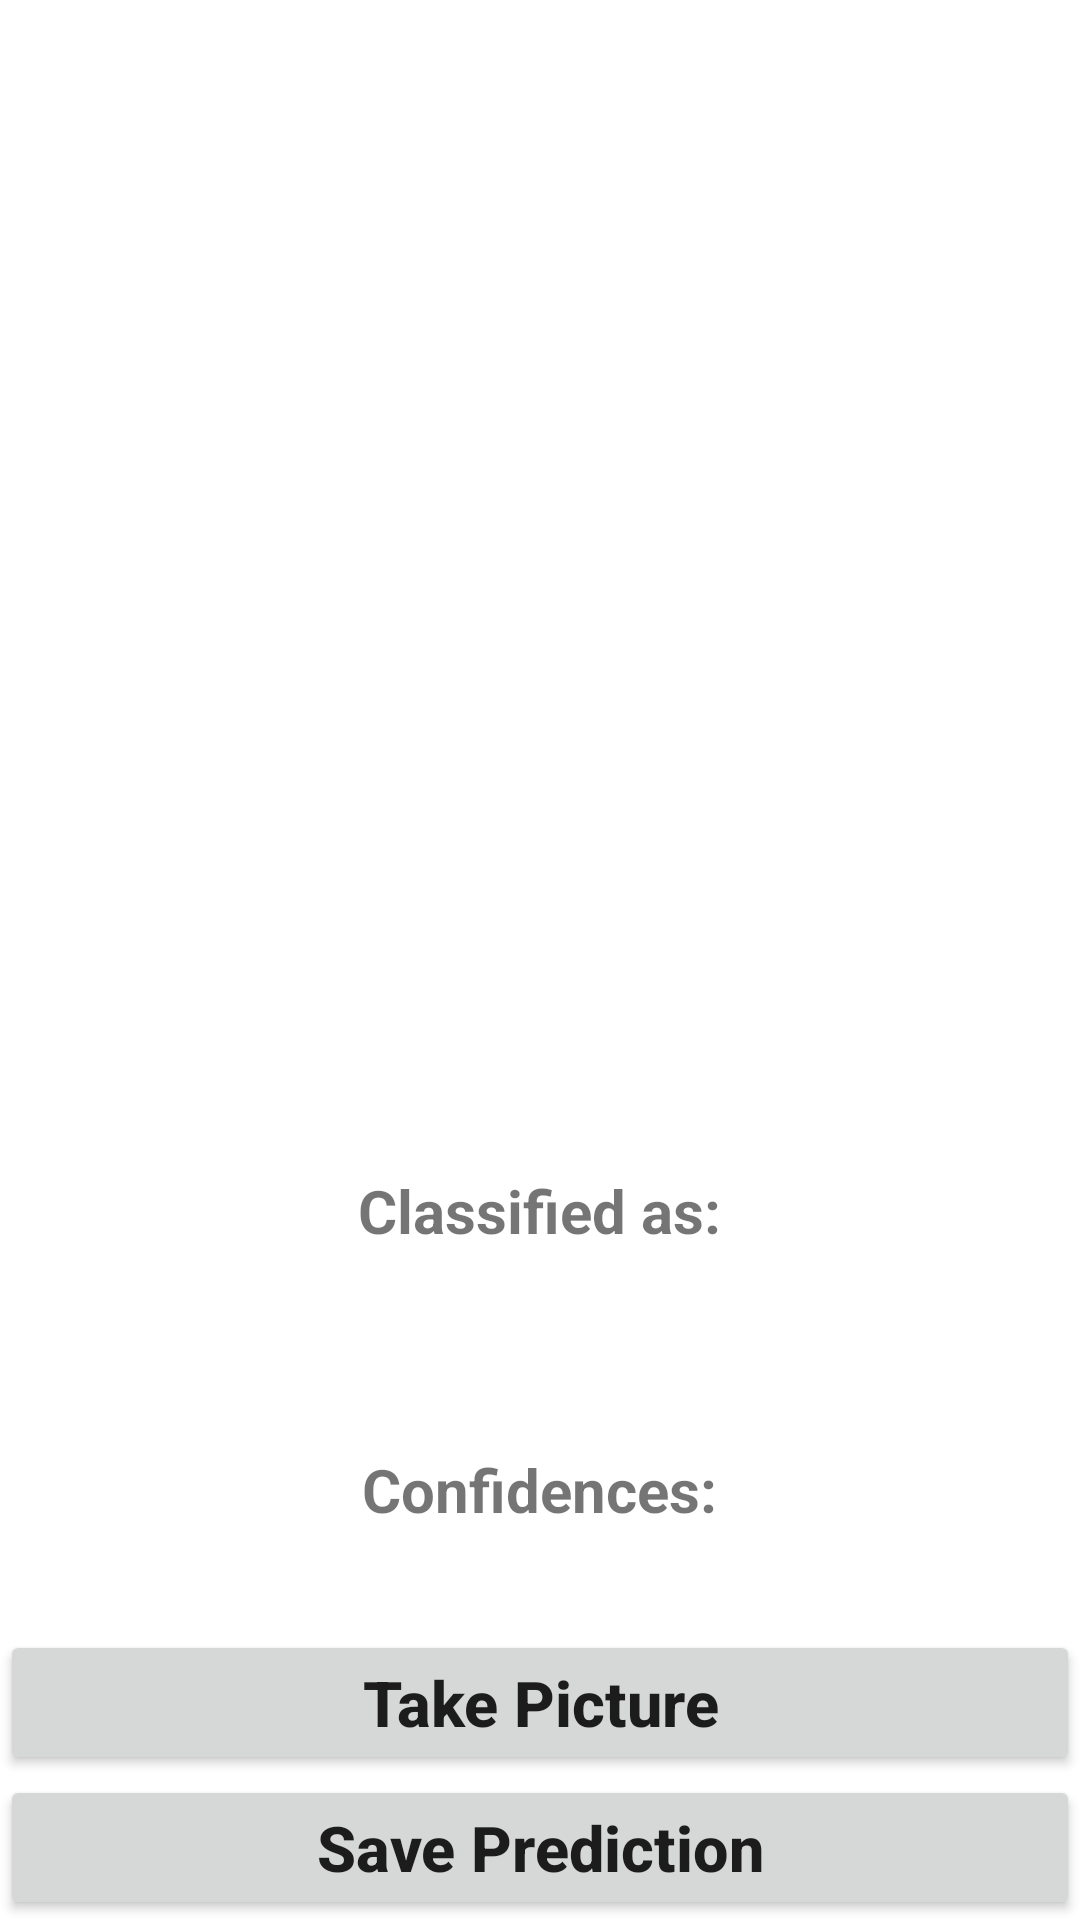

Android layout source for this screen:
<!-- AndroidManifest.xml: application theme Theme.SkinDisease -->
<!-- res/layout/activity_prediction.xml -->
<?xml version="1.0" encoding="utf-8"?>
<RelativeLayout xmlns:android="http://schemas.android.com/apk/res/android"
    xmlns:app="http://schemas.android.com/apk/res-auto"
    xmlns:tools="http://schemas.android.com/tools"
    android:layout_width="match_parent"
    android:layout_height="match_parent"
    android:background="@drawable/background_last"
    tools:context=".Prediction">

    <ImageView
        android:layout_width="370sp"
        android:layout_height="370sp"
        android:layout_centerHorizontal="true"
        android:id="@+id/imageView"
        android:layout_marginTop="10sp"
        />
    <TextView
        android:layout_width="wrap_content"
        android:layout_height="wrap_content"
        android:layout_centerHorizontal="true"
        android:text="Classified as:"
        android:textStyle="bold"
        android:textSize="20sp"
        android:id="@+id/classified"
        android:layout_below="@+id/imageView"
        android:layout_marginTop="10sp"
        />
    <TextView
        android:layout_width="wrap_content"
        android:layout_height="wrap_content"
        android:layout_centerHorizontal="true"
        android:text=""
        android:textColor="#C30000"
        android:textStyle="bold"
        android:textSize="27sp"
        android:id="@+id/result"
        android:layout_below="@+id/classified"
        />
    <TextView
        android:layout_width="wrap_content"
        android:layout_height="wrap_content"
        android:id="@+id/confidencesText"
        android:text="Confidences:"
        android:textStyle="bold"
        android:textSize="20sp"
        android:layout_centerHorizontal="true"
        android:layout_below="@+id/result"
        android:layout_marginTop="30sp"
        />
    <TextView
        android:layout_width="wrap_content"
        android:layout_height="wrap_content"
        android:layout_centerHorizontal="true"
        android:text=""
        android:textColor="#000"
        android:textSize="22sp"
        android:id="@+id/confidence"
        android:layout_below="@+id/confidencesText"
        />
    <Button
        android:layout_width="match_parent"
        android:layout_height="wrap_content"
        android:layout_centerInParent="true"
        android:id="@+id/button"
        android:text="Take Picture"
        android:textAllCaps="false"
        android:textSize="21sp"
        android:textStyle="bold"
        android:layout_above="@+id/saveButton"
        />
    <Button
        android:layout_width="match_parent"
        android:layout_height="wrap_content"
        android:layout_centerInParent="true"
        android:id="@+id/saveButton"
        android:text="Save Prediction"
        android:textAllCaps="false"
        android:layout_alignParentBottom="true"
        android:textSize="21sp"
        android:textStyle="bold"
        />

</RelativeLayout>
<!-- resources referenced by this layout -->
<resources>
  <style name="Theme.SkinDisease" parent="Theme.MaterialComponents.DayNight.DarkActionBar">
          
          <item name="colorPrimary">@color/purple_500</item>
          <item name="colorPrimaryVariant">@color/purple_700</item>
          <item name="colorOnPrimary">@color/white</item>
          
          <item name="colorSecondary">@color/teal_200</item>
          <item name="colorSecondaryVariant">@color/teal_700</item>
          <item name="colorOnSecondary">@color/black</item>
          
          <item name="android:statusBarColor">?attr/colorPrimaryVariant</item>
          
      </style>
  <color name="purple_500">#FF6200EE</color>
  <color name="purple_700">#FF3700B3</color>
  <color name="white">#FFFFFFFF</color>
  <color name="teal_200">#FF03DAC5</color>
  <color name="teal_700">#FF018786</color>
  <color name="black">#FF000000</color>
</resources>
